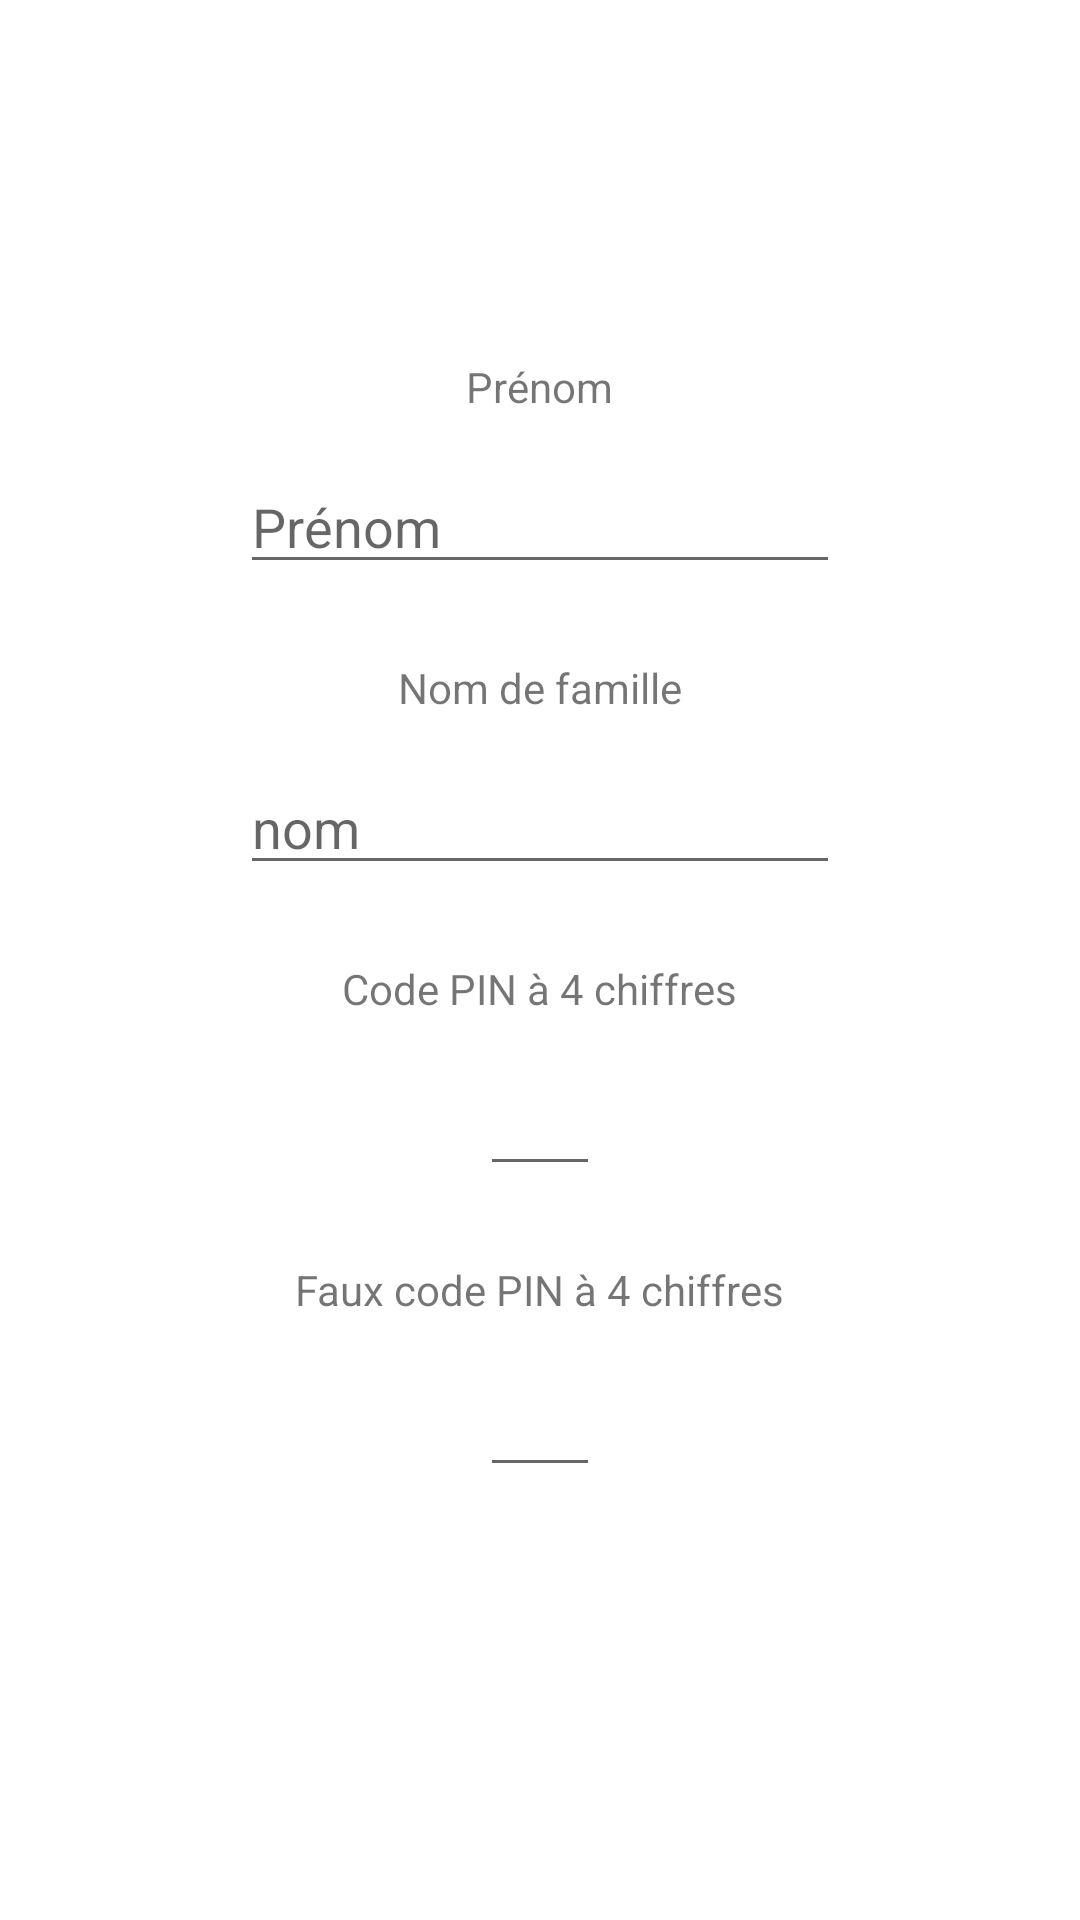

Layout XML and referenced resources for this Android screen:
<!-- AndroidManifest.xml: application theme Theme.SafeBackHome -->
<!-- res/layout/fragment_register2.xml -->
<?xml version="1.0" encoding="utf-8"?>
<LinearLayout
    xmlns:android="http://schemas.android.com/apk/res/android"
    xmlns:tools="http://schemas.android.com/tools"
    android:layout_width="match_parent"
    android:layout_height="match_parent"
    android:orientation="vertical"
    android:gravity="center"
    tools:context=".fragments.RegisterFragment2">

    <TextView
        android:layout_width="wrap_content"
        android:layout_height="wrap_content"
        android:text="Prénom"
        android:id="@+id/register_firstname_textview"
        android:layout_marginBottom="15dp" />

    <EditText
        android:layout_width="200dp"
        android:layout_height="wrap_content"
        android:inputType="text"
        android:hint="Prénom"
        android:id="@+id/register_editfirstname"
        android:layout_marginBottom="25dp" />

    <TextView
        android:layout_width="wrap_content"
        android:layout_height="wrap_content"
        android:text="Nom de famille"
        android:id="@+id/register_lastname_textview"
        android:layout_marginBottom="15dp" />

    <EditText
        android:layout_width="200dp"
        android:layout_height="wrap_content"
        android:inputType="text"
        android:hint="nom"
        android:id="@+id/register_editlastname"
        android:layout_marginBottom="25dp" />

    <TextView
        android:layout_width="wrap_content"
        android:layout_height="wrap_content"
        android:text="Code PIN à 4 chiffres"
        android:id="@+id/register_pin_textview"
        android:layout_marginBottom="15dp" />

    <EditText
        android:layout_width="40dp"
        android:layout_height="wrap_content"
        android:inputType="numberPassword"
        android:id="@+id/register_editPin"
        android:layout_marginBottom="25dp" />

    <TextView
        android:layout_width="wrap_content"
        android:layout_height="wrap_content"
        android:text="Faux code PIN à 4 chiffres"
        android:id="@+id/register_fakepin_textview"
        android:layout_marginBottom="15dp" />

    <EditText
        android:layout_width="40dp"
        android:layout_height="wrap_content"
        android:inputType="numberPassword"
        android:id="@+id/register_editFakePin"
        android:layout_marginBottom="25dp" />

</LinearLayout>
<!-- resources referenced by this layout -->
<resources>
  <style name="Theme.SafeBackHome" parent="Theme.MaterialComponents.DayNight.DarkActionBar">
          
          <item name="colorPrimary">@color/purple_500</item>
          <item name="colorPrimaryVariant">@color/purple_700</item>
          <item name="colorOnPrimary">@color/white</item>
          
          <item name="colorSecondary">@color/teal_200</item>
          <item name="colorSecondaryVariant">@color/teal_700</item>
          <item name="colorOnSecondary">@color/black</item>
          
          <item name="android:statusBarColor" tools:targetApi="l">?attr/colorPrimaryVariant</item>
          
      </style>
  <!-- not gathered from this repository: default colours our renderer supplied (Android Studio template values) -->
  <color name="purple_500">#FF6200EE</color>
  <color name="purple_700">#FF3700B3</color>
  <color name="teal_200">#FF03DAC5</color>
  <color name="teal_700">#FF018786</color>
  <color name="black">#FF000000</color>
  <color name="white">#FFFFFFFF</color>
</resources>
